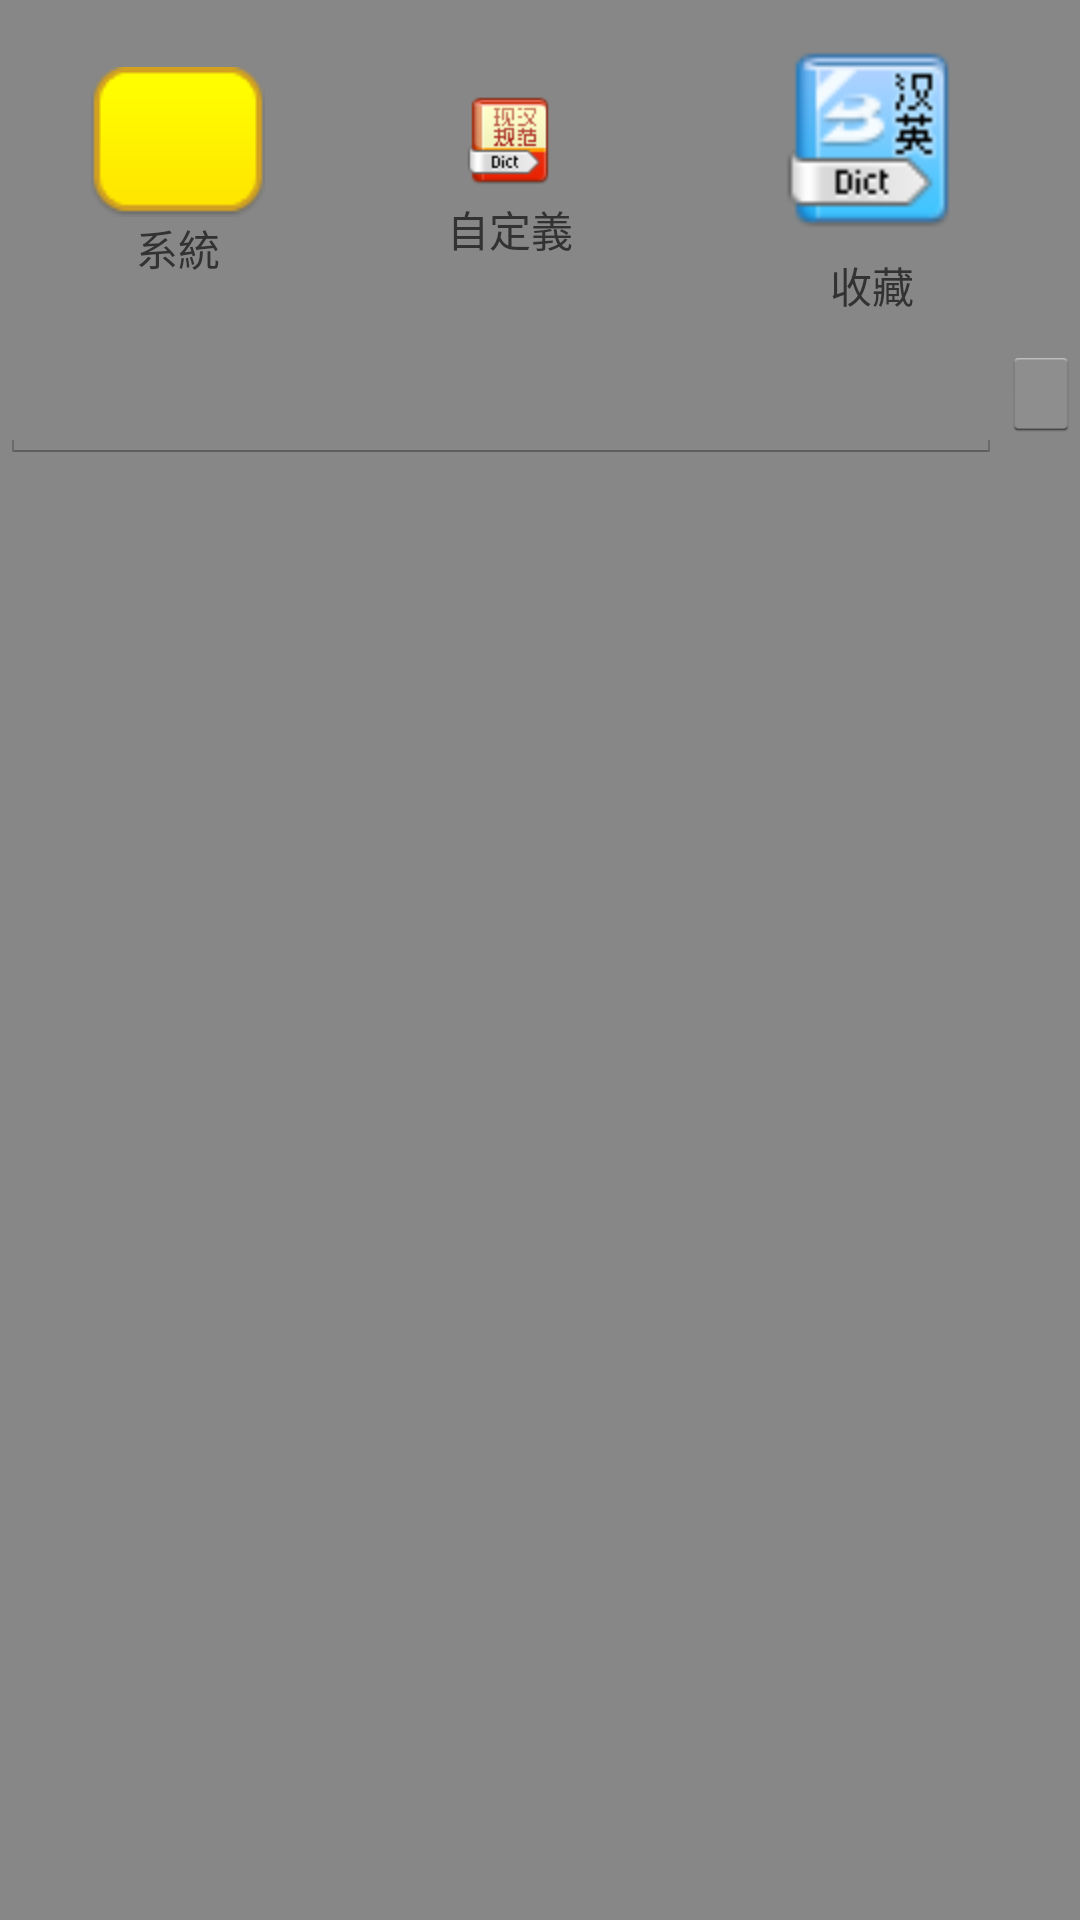

Write the Android layout XML for this screen, with the resource values it uses.
<!-- AndroidManifest.xml: application theme MyTheme -->
<!-- res/layout/other_graphic_window.xml -->
<?xml version="1.0" encoding="utf-8"?>
<LinearLayout xmlns:android="http://schemas.android.com/apk/res/android"
    android:id="@+id/other_graphic_main"
    android:layout_width="match_parent"
    android:layout_height="match_parent"
    android:gravity="center_horizontal"
    android:orientation="vertical" >

    <LinearLayout
        android:id="@+id/dlg_size"
        android:layout_width="match_parent"
        android:layout_height="match_parent"
        android:background="#F0808080"
        android:orientation="vertical" >

        <LinearLayout
            android:id="@+id/title_bar"
            android:layout_width="match_parent"
            android:layout_height="wrap_content"
            android:gravity="center_horizontal"
            android:orientation="horizontal" >

            <LinearLayout
                android:id="@+id/in_system_frame"
                android:layout_width="wrap_content"
                android:layout_height="wrap_content"
                android:layout_gravity="center"
                android:layout_weight="2"
                android:orientation="vertical"
                android:padding="10dp" >

                <ImageView
                    android:id="@+id/in_system_img"
                    android:layout_width="wrap_content"
                    android:layout_height="wrap_content"
                    android:layout_gravity="center"
                    android:src="@drawable/btn_submit" />

                <TextView
                    android:id="@+id/in_system_tv"
                    android:layout_width="wrap_content"
                    android:layout_height="wrap_content"
                    android:layout_gravity="center"
                    android:text="系統" />
            </LinearLayout>

            <LinearLayout
                android:id="@+id/in_myDefine_frame"
                android:layout_width="wrap_content"
                android:layout_height="wrap_content"
                android:layout_gravity="center"
                android:layout_weight="2"
                android:orientation="vertical"
                android:padding="10dp" >

                <ImageView
                    android:id="@+id/in_myDefine_img"
                    android:layout_width="wrap_content"
                    android:layout_height="wrap_content"
                    android:layout_gravity="center"
                    android:src="@drawable/btn_xhgf" />

                <TextView
                    android:id="@+id/in_myDefine_tv"
                    android:layout_width="wrap_content"
                    android:layout_height="wrap_content"
                    android:layout_gravity="center"
                    android:text="自定義" />
            </LinearLayout>

            <LinearLayout
                android:id="@+id/in_myCollect_frame"
                android:layout_width="wrap_content"
                android:layout_height="wrap_content"
                android:layout_gravity="center"
                android:layout_weight="2"
                android:orientation="vertical"
                android:padding="10dp" >

                <ImageView
                    android:id="@+id/in_collect_img"
                    android:layout_width="wrap_content"
                    android:layout_height="wrap_content"
                    android:layout_gravity="center"
                    android:src="@drawable/btn_hycd" />

                <TextView
                    android:id="@+id/in_collect_tv"
                    android:layout_width="wrap_content"
                    android:layout_height="wrap_content"
                    android:layout_gravity="center"
                    android:text="收藏" />
            </LinearLayout>
        </LinearLayout>

        <LinearLayout
            android:id="@+id/search_frame"
            android:layout_width="wrap_content"
            android:layout_height="wrap_content"
            android:orientation="horizontal" >

            <RelativeLayout
                android:layout_width="fill_parent"
                android:layout_height="wrap_content"
                android:orientation="horizontal" >

                <ImageButton
                    android:id="@+id/search_bt"
                    android:layout_width="wrap_content"
                    android:layout_height="wrap_content"
                    android:layout_alignParentRight="true"
                    android:src="@drawable/ic_action_search" />

                <EditText
                    android:id="@+id/editText_1"
                    android:layout_width="match_parent"
                    android:layout_height="wrap_content"
                    android:layout_alignParentLeft="true"
                    android:layout_toLeftOf="@id/search_bt"
                    android:singleLine="true"
                    android:text="" />
            </RelativeLayout>
        </LinearLayout>

        <ListView
            android:id="@+id/my_listview"
            android:layout_width="wrap_content"
            android:layout_height="wrap_content"
            android:fastScrollEnabled="true"
            android:focusable="true"
            android:focusableInTouchMode="true"
            android:paddingTop="10sp"
            android:smoothScrollbar="true"
            android:transcriptMode="disabled" >
        </ListView>
    </LinearLayout>

</LinearLayout>
<!-- resources referenced by this layout -->
<resources>
  <!-- drawable btn_hycd (drawable) -->
  <?xml version="1.0" encoding="utf-8"?>
  <selector xmlns:android="http://schemas.android.com/apk/res/android" >
      <item android:state_pressed="true"
  		android:drawable="@drawable/icon_hycd_press"/>
  	<item android:state_focused="true"
  		android:drawable="@drawable/icon_hycd_press"/>
  	<item android:drawable="@drawable/icon_hycd_default"/>
  
  </selector>
  <!-- drawable btn_submit (drawable) -->
  <?xml version="1.0" encoding="utf-8"?>
  <selector xmlns:android="http://schemas.android.com/apk/res/android" >
      <item android:state_pressed="true"
  		android:drawable="@drawable/btn1_press"/>
  	<item android:state_focused="true"
  		android:drawable="@drawable/btn1_default"/>
  	<item android:drawable="@drawable/btn1_default"/>
  
  </selector>
  <!-- drawable btn_xhgf (drawable) -->
  <?xml version="1.0" encoding="utf-8"?>
  <selector xmlns:android="http://schemas.android.com/apk/res/android" >
      <item android:state_pressed="true"
  		android:drawable="@drawable/icon_xhgf_press"/>
  	<item android:state_focused="true"
  		android:drawable="@drawable/icon_xhgf_press"/>
  	<item android:drawable="@drawable/icon_xhgf_default"/>
  
  </selector>
  <style name="MyTheme" parent="@android:style/Theme.NoTitleBar" />
  <!-- drawable icon_hycd_press: png bitmap (drawable-ldpi, 5506 bytes) -->
  <!-- drawable icon_hycd_default: png bitmap (drawable-ldpi, 5014 bytes) -->
  <!-- drawable icon_xhgf_press: png bitmap (drawable-mdpi, 5089 bytes) -->
  <!-- drawable icon_xhgf_default: png bitmap (drawable-hdpi, 4584 bytes) -->
</resources>
